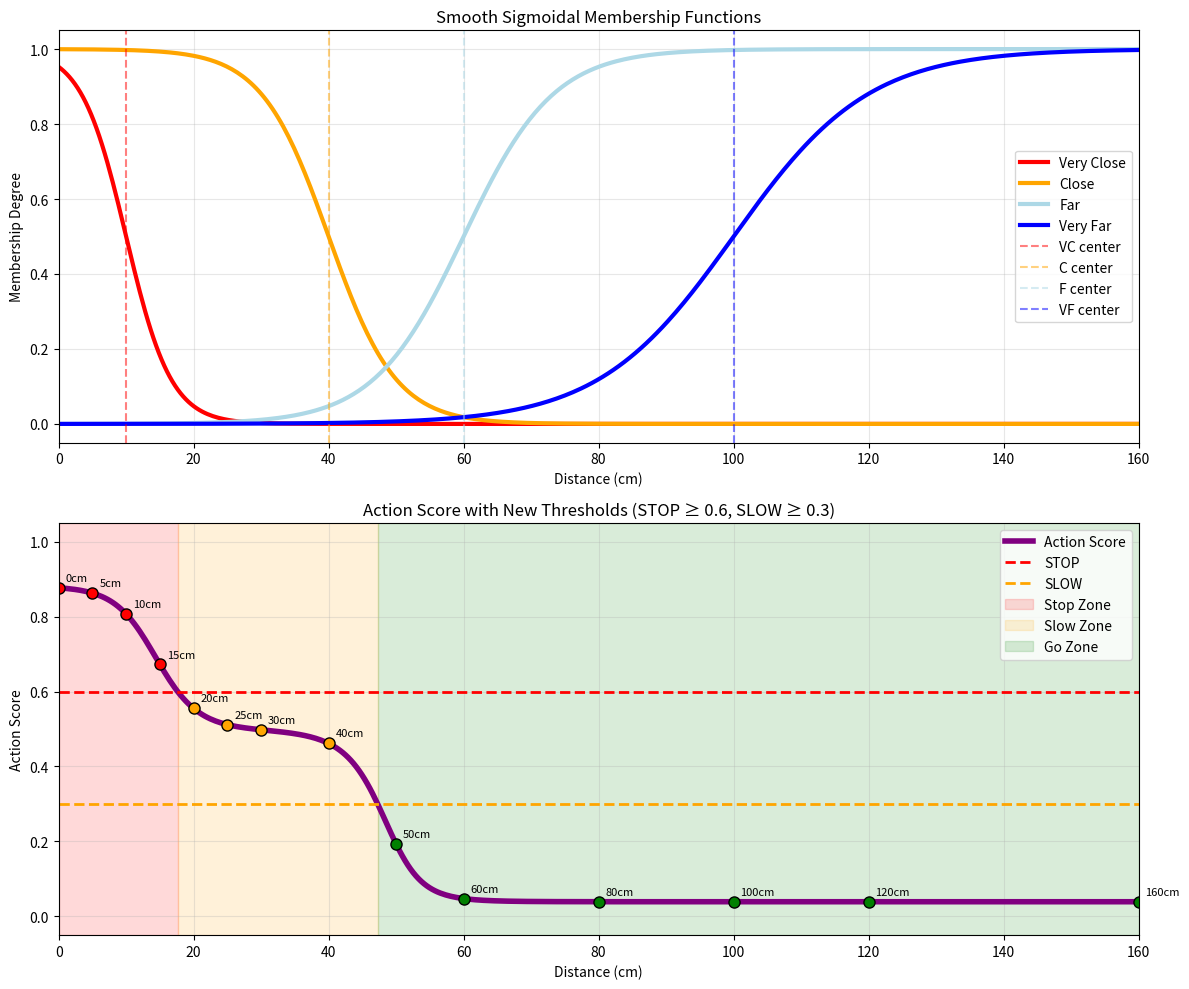

This figure's Python source:
import numpy as np
import matplotlib.pyplot as plt

class FuzzyDistanceController:
    def __init__(self):
        self.transitions = {
            'very_close': {'center': 10, 'steepness': 0.3},
            'close': {'center': 40, 'steepness': 0.2},
            'far': {'center': 60, 'steepness': 0.15},
            'very_far': {'center': 100, 'steepness': 0.1}
        }
    
    def smooth_sigmoid(self, x, center, steepness, direction='decreasing'):
        if direction == 'decreasing':
            return 1 / (1 + np.exp(steepness * (x - center)))
        else:
            return 1 / (1 + np.exp(-steepness * (x - center)))
    
    def calculate_memberships(self, distance):
        vc = self.smooth_sigmoid(distance, 
                               self.transitions['very_close']['center'],
                               self.transitions['very_close']['steepness'],
                               'decreasing')
        
        c = self.smooth_sigmoid(distance,
                              self.transitions['close']['center'],
                              self.transitions['close']['steepness'],
                              'decreasing')
        
        f = self.smooth_sigmoid(distance,
                              self.transitions['far']['center'],
                              self.transitions['far']['steepness'],
                              'increasing')
        
        vf = self.smooth_sigmoid(distance,
                               self.transitions['very_far']['center'],
                               self.transitions['very_far']['steepness'],
                               'increasing')
        
        return {
            'very_close': vc,
            'close': c,
            'far': f,
            'very_far': vf
        }
    
    def calculate_score(self, distance):
        memberships = self.calculate_memberships(distance)
        
        stop_influence = memberships['very_close']
        
        slow_influence = (memberships['close'] * 0.8 + 
                         memberships['very_close'] * 0.2)
        
        go_influence = (memberships['far'] * 0.4 + 
                       memberships['very_far'] * 0.6)
        
        total_influence = stop_influence + slow_influence + go_influence
        if total_influence == 0:
            return 0.5, memberships
        
        base_score = (stop_influence * 1.0 + 
                     slow_influence * 0.5 + 
                     go_influence * 0.1) / total_influence
        
        final_score = 1 / (1 + np.exp(-8 * (base_score - 0.5)))
        
        return final_score, memberships
    
    def get_action(self, distance):
        score, memberships = self.calculate_score(distance)
        
        if score >= 0.6:
            return "STOP", score
        elif score >= 0.3:
            return "SLOW DOWN", score
        else:
            return "GO", score
    
    def plot_system(self):
        distances = np.linspace(0, 160, 400)
        
        fig, (ax1, ax2) = plt.subplots(2, 1, figsize=(12, 10))
        
        vc_memberships = [self.calculate_memberships(d)['very_close'] for d in distances]
        c_memberships = [self.calculate_memberships(d)['close'] for d in distances]
        f_memberships = [self.calculate_memberships(d)['far'] for d in distances]
        vf_memberships = [self.calculate_memberships(d)['very_far'] for d in distances]
        
        ax1.plot(distances, vc_memberships, label='Very Close', linewidth=3, color='red')
        ax1.plot(distances, c_memberships, label='Close', linewidth=3, color='orange')
        ax1.plot(distances, f_memberships, label='Far', linewidth=3, color='lightblue')
        ax1.plot(distances, vf_memberships, label='Very Far', linewidth=3, color='blue')
        
        ax1.axvline(x=self.transitions['very_close']['center'], color='red', linestyle='--', alpha=0.5, label='VC center')
        ax1.axvline(x=self.transitions['close']['center'], color='orange', linestyle='--', alpha=0.5, label='C center')
        ax1.axvline(x=self.transitions['far']['center'], color='lightblue', linestyle='--', alpha=0.5, label='F center')
        ax1.axvline(x=self.transitions['very_far']['center'], color='blue', linestyle='--', alpha=0.5, label='VF center')
        
        ax1.set_title('Smooth Sigmoidal Membership Functions')
        ax1.set_xlabel('Distance (cm)')
        ax1.set_ylabel('Membership Degree')
        ax1.legend()
        ax1.grid(True, alpha=0.3)
        ax1.set_xlim(0, 160)
        ax1.set_ylim(-0.05, 1.05)
        
        scores = [self.calculate_score(d)[0] for d in distances]
        ax2.plot(distances, scores, 'purple', linewidth=4, label='Action Score')

        ax2.axhline(y=0.6, color='red', linestyle='--', linewidth=2, label='STOP')
        ax2.axhline(y=0.3, color='orange', linestyle='--', linewidth=2, label='SLOW')
        
        stop_end = next((d for d, s in zip(distances, scores) if s < 0.6), 160)
        slow_end = next((d for d, s in zip(distances, scores) if s < 0.3), 160)

        ax2.axvspan(0, stop_end, alpha=0.15, color='red', label='Stop Zone')
        ax2.axvspan(stop_end, slow_end, alpha=0.15, color='orange', label='Slow Zone')
        ax2.axvspan(slow_end, 160, alpha=0.15, color='green', label='Go Zone')
        
        test_points = [0, 5, 10, 15, 20, 25, 30, 40, 50, 60, 80, 100, 120, 160]
        for dist in test_points:
            action, score = self.get_action(dist)
            color = 'red' if action == "STOP" else 'orange' if action == "SLOW DOWN" else 'green'
            ax2.plot(dist, score, 'o', markersize=8, color=color, markeredgecolor='black')
            ax2.annotate(f'{dist}cm', (dist, score), xytext=(5, 5), 
                        textcoords='offset points', fontsize=8)
        
        ax2.set_title('Action Score with New Thresholds (STOP ≥ 0.6, SLOW ≥ 0.3)')
        ax2.set_xlabel('Distance (cm)')
        ax2.set_ylabel('Action Score')
        ax2.legend()
        ax2.grid(True, alpha=0.3)
        ax2.set_ylim(-0.05, 1.05)
        ax2.set_xlim(0, 160)
        
        plt.tight_layout()
        plt.show()

def main():
    fuzzy_controller = FuzzyDistanceController()
    
    test_distances = [0, 5, 10, 15, 20, 25, 30, 40, 50, 60, 80, 100, 120, 160]
    
    print("Fuzzy Distance Controller - New Thresholds")
    print("=" * 65)
    print("Very Close: Decreasing sigmoid centered at 10cm")
    print("Close: Decreasing sigmoid centered at 40cm")
    print("Far: Increasing sigmoid centered at 60cm")
    print("Very Far: Increasing sigmoid centered at 100cm")
    print("Thresholds: STOP ≥ 0.6, SLOW DOWN ≥ 0.3")
    print("=" * 65)
    
    for dist in test_distances:
        action, score = fuzzy_controller.get_action(dist)
        memberships = fuzzy_controller.calculate_memberships(dist)
        
        action_icon = "🛑" if action == "STOP" else "🚧" if action == "SLOW DOWN" else "🟢"
        print(f"{action_icon} {dist:3d}cm: {action:10} Score: {score:.3f}")
        print(f"     VC: {memberships['very_close']:.3f}, C: {memberships['close']:.3f}, "
              f"F: {memberships['far']:.3f}, VF: {memberships['very_far']:.3f}")
        print()
    
    fuzzy_controller.plot_system()

if __name__ == "__main__":
    main()